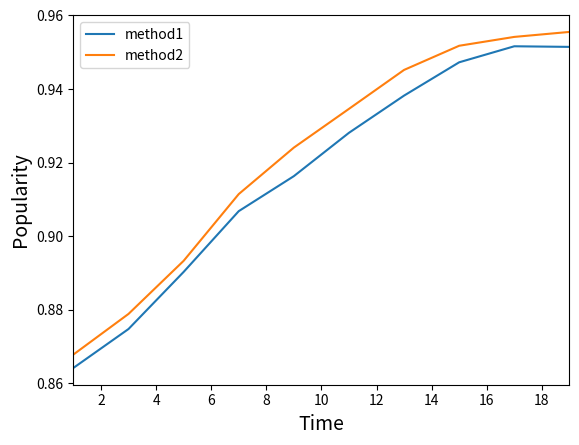

Write Python code to recreate this figure.
import pandas as pd
import matplotlib.animation as animation
import seaborn as sns
import matplotlib.pyplot as plt


d = {'time': [1, 3, 5, 7, 9, 11, 13, 15, 17, 19],
     'method1': [0.864231038, 0.874805716, 0.890315836, 0.906831719, 0.91634293, 0.928120905, 0.938231839, 0.947280697,
                 0.951635588, 0.951468784],
     'method2': [0.867868393, 0.878908199, 0.893329853, 0.911470465, 0.924099528, 0.934628044, 0.945209861, 0.951776017,
                 0.954180089, 0.95553498]}

df = pd.DataFrame(data=d)
print(df)


fig, ax = plt.subplots()


def animate(i):
    ax.clear()
    x_labels = df['time'][:i + 1]
    ax.set_xlim([1, 19])
    ax.set_xlabel('Time', fontsize=14)
    ax.set_ylabel('Popularity', fontsize=14)
    sns.lineplot(x=x_labels, y=df['method1'][:i+1], ax=ax, label='method1')
    sns.lineplot(x=x_labels, y=df['method2'][:i+1], ax=ax, label='method2')
    # ax.set_ylim([1, 1])
    plt.legend()


anim = animation.FuncAnimation(fig, animate, frames=len(df), interval=500)
anim.save('test.gif')
